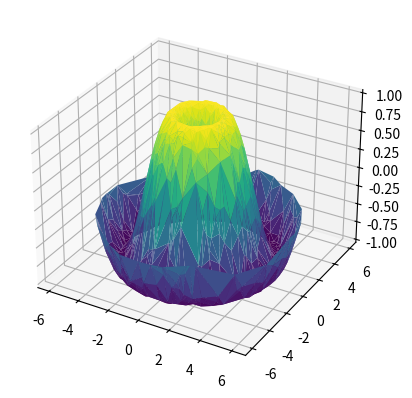

This figure's Python source:
"""
================
plotter.py
================

Example module that produces a plot using matplotlib.

Courtesy of https://www.edureka.co/blog/python-projects/#graphs
"""
import logging

import matplotlib.figure
import matplotlib.pyplot as plt
import numpy as np

__all__ = ["plot", "main"]


def plot() -> matplotlib.figure.Figure:
    """
    Generate a random 3D plot.

    Returns
    -------

    matplotlib.figure.Figure
        Figure containing the random 3D plot

    """
    plot_figure = plt.figure()

    def generate_sin(x_values, y_values):
        return np.sin(np.sqrt(x_values ** 2 + y_values ** 2))

    theta = 2 * np.pi * np.random.random(1000)
    r_num = 6 * np.random.random(1000)
    x_data = np.ravel(r_num * np.sin(theta))
    y_data = np.ravel(r_num * np.cos(theta))
    z_data = generate_sin(x_data, y_data)
    axis_space = plt.axes(projection='3d')
    axis_space.plot_trisurf(x_data, y_data, z_data, cmap='viridis', edgecolor='none')

    return plot_figure


def configure_logging() -> None:
    """
    Sets up basic python logging

    Returns
    -------

    """
    logging.basicConfig(level=logging.INFO, format="[%(asctime)s] %(levelname)s [%(name)s.%(funcName)s:%(lineno)d] %(message)s")


def main() -> None:
    """
    Main entry point for the application.

    Returns
    -------

    """
    configure_logging()
    plot()
    plt.show()


if __name__ == '__main__':
    main()
